Labelled photos from "data", an image-classification folder in Anand2027Gupta/EcoScrap. The possible labels are: air conditioner, battery, keyboard, laptop, microchip IC, microwave, mobile phone, computer mouse, PCB, passive component, printer, refrigerator, resistor, television, washing machine, heat sink, light bulbs, transistor.

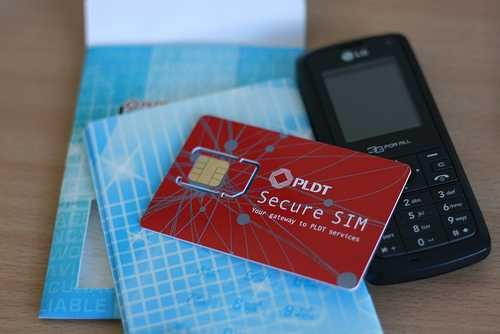
Label: mobile phone

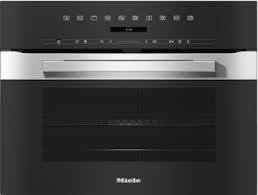
Label: microwave

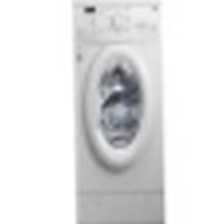
Label: washing machine

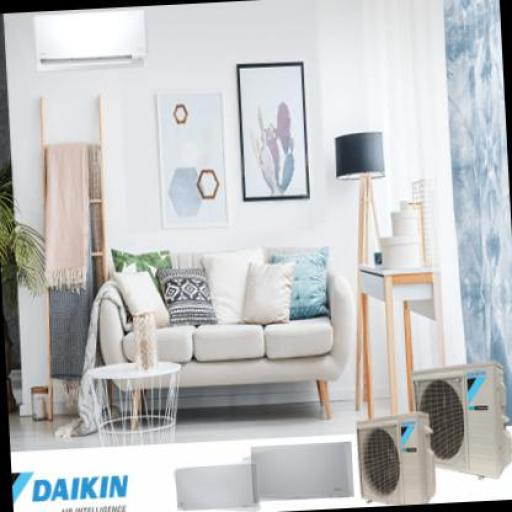
Label: air conditioner

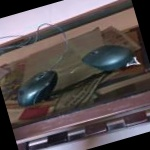
Label: computer mouse

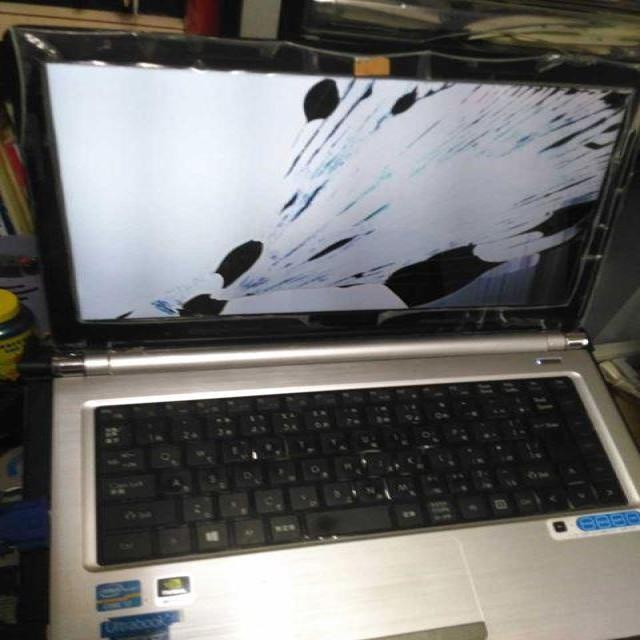
Label: laptop
